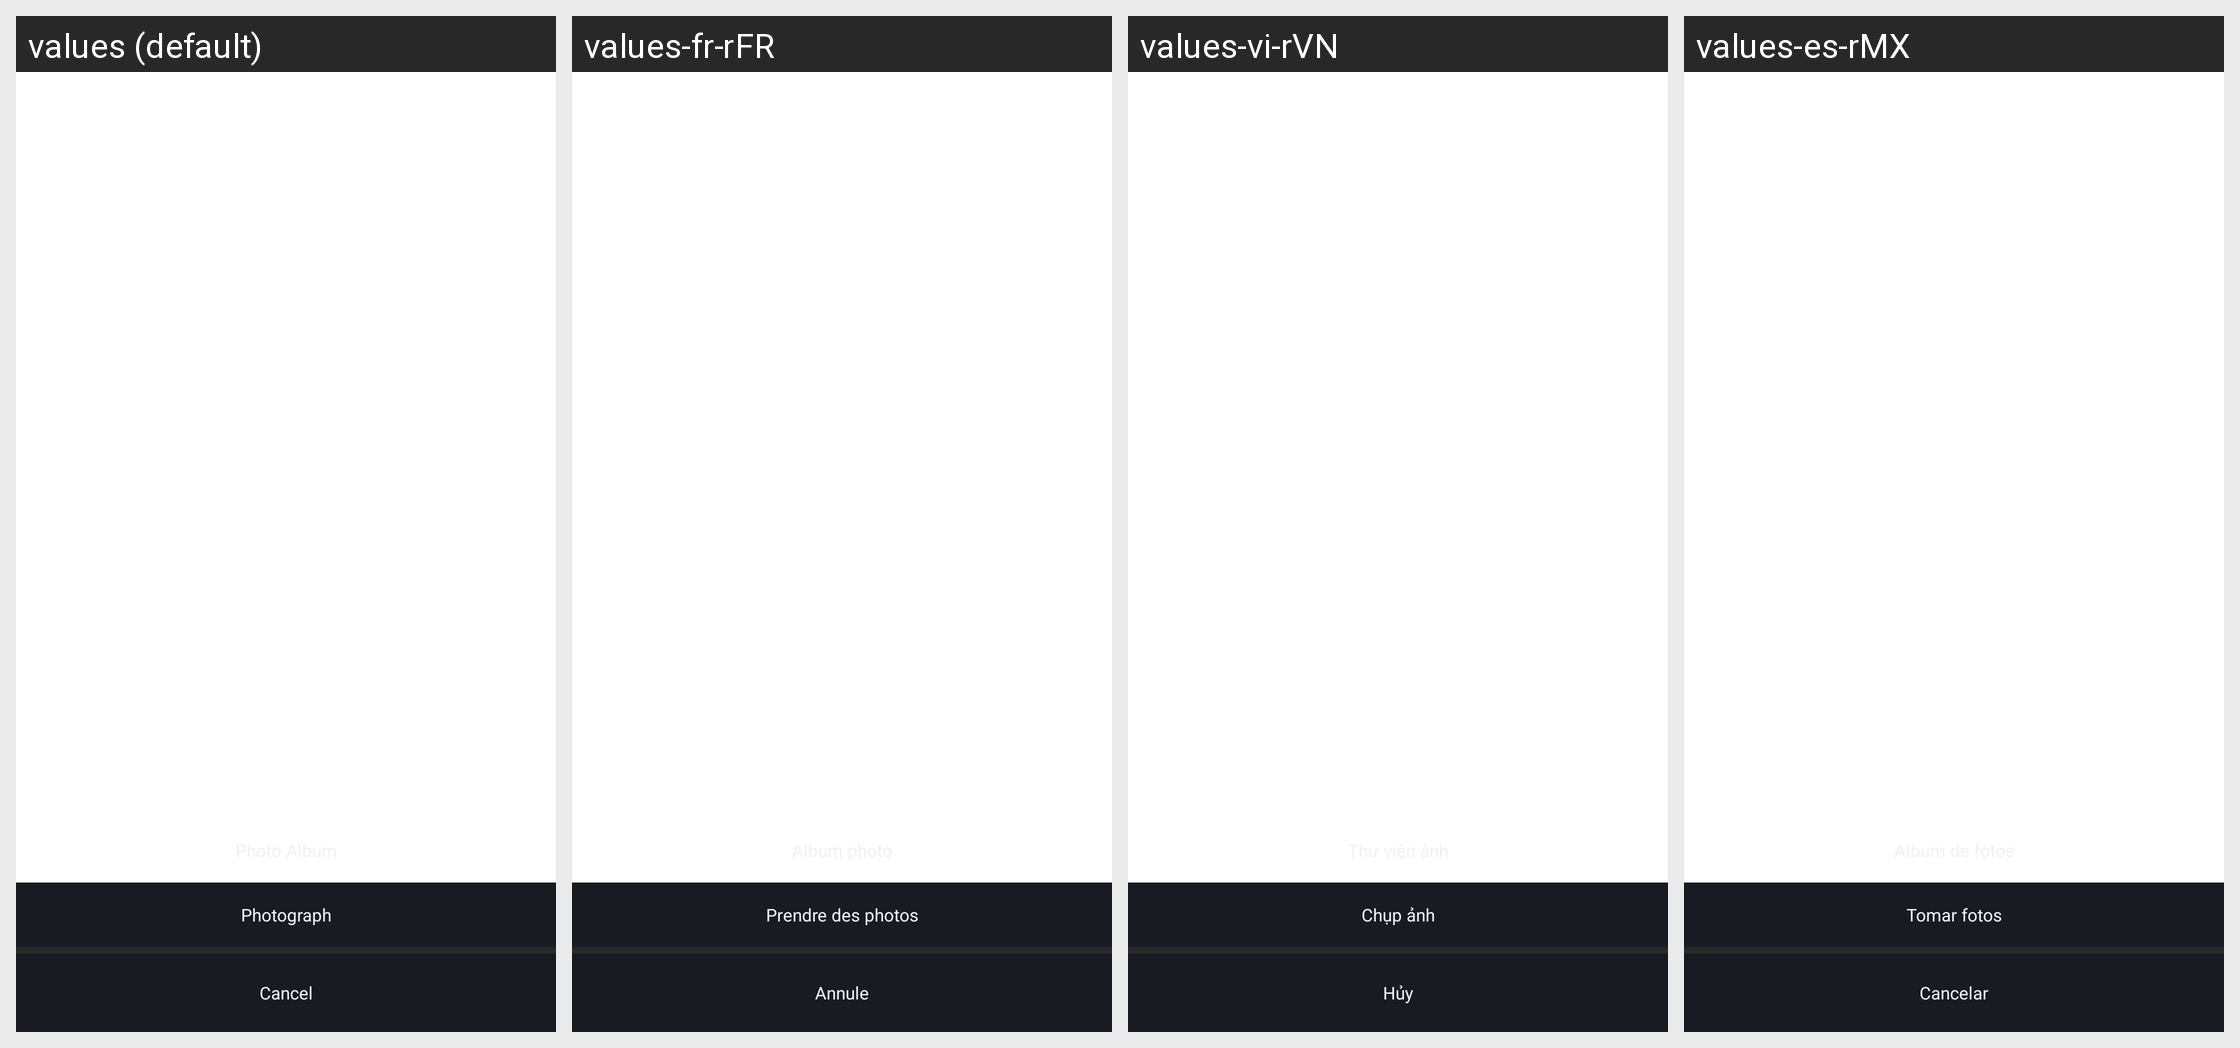

Locale-by-locale string values for the Android screen shown in this grid:
Android screen res/layout/pop_layout_edit_mine.xml rendered under 4 locales, left to right: values (default), values-fr-rFR, values-vi-rVN, values-es-rMX. Device: Nexus 5 (rendered at 1080×1920; each locale shown at half size, 540×960, under a caption strip naming it); theme BrowserTheme.
Other locales in the repository, not shown: values-af, values-am, values-ar, values-ar-rAR, values-as, values-az, values-be, values-bg, values-bn, values-bs, values-ca, values-cs, values-da, values-de, values-el, values-en, values-en-rAU, values-en-rGB, values-en-rUS, values-es, values-es-rES, values-es-rUS, values-et, values-eu, values-fa, values-fi, values-fr, values-fr-rCA, values-gl, values-gu, values-hi, values-hi-rIN, values-hr, values-hu, values-hy, values-id, values-in, values-in-rID, values-is, values-it, values-it-rIT, values-iw, values-ja, values-ka, values-kk, values-km, values-kn, values-ko, values-ky, values-lo, values-lt, values-lv, values-mk, values-ml, values-ml-rIN, values-mn, values-mr, values-ms, values-my, values-nb, values-ne, values-nl, values-or, values-pa, values-pl, values-pt, values-pt-rBR, values-pt-rPT, values-ro, values-ru, values-ru-rRU, values-si, values-sk, values-sl, values-sq, values-sr, values-sv, values-sw, values-ta, values-ta-rIN, values-te, values-te-rIN, values-th, values-th-rTH, values-tl, values-tr, values-uk, values-ur, values-uz, values-vi, values-zh, values-zh-rCN, values-zh-rHK, values-zh-rTW, values-zu.
Strings drawn on this screen, with the default value and each locale's value (text and hints the layout hard-codes, and strings that could not be matched under every locale, appear in the picture but are not listed):

str_photo
  values: Photograph
  values-fr-rFR: Prendre des photos
  values-vi-rVN: Chụp ảnh
  values-es-rMX: Tomar fotos

text_cannel
  values: Cancel
  values-fr-rFR: Annule
  values-vi-rVN: Hủy
  values-es-rMX: Cancelar
